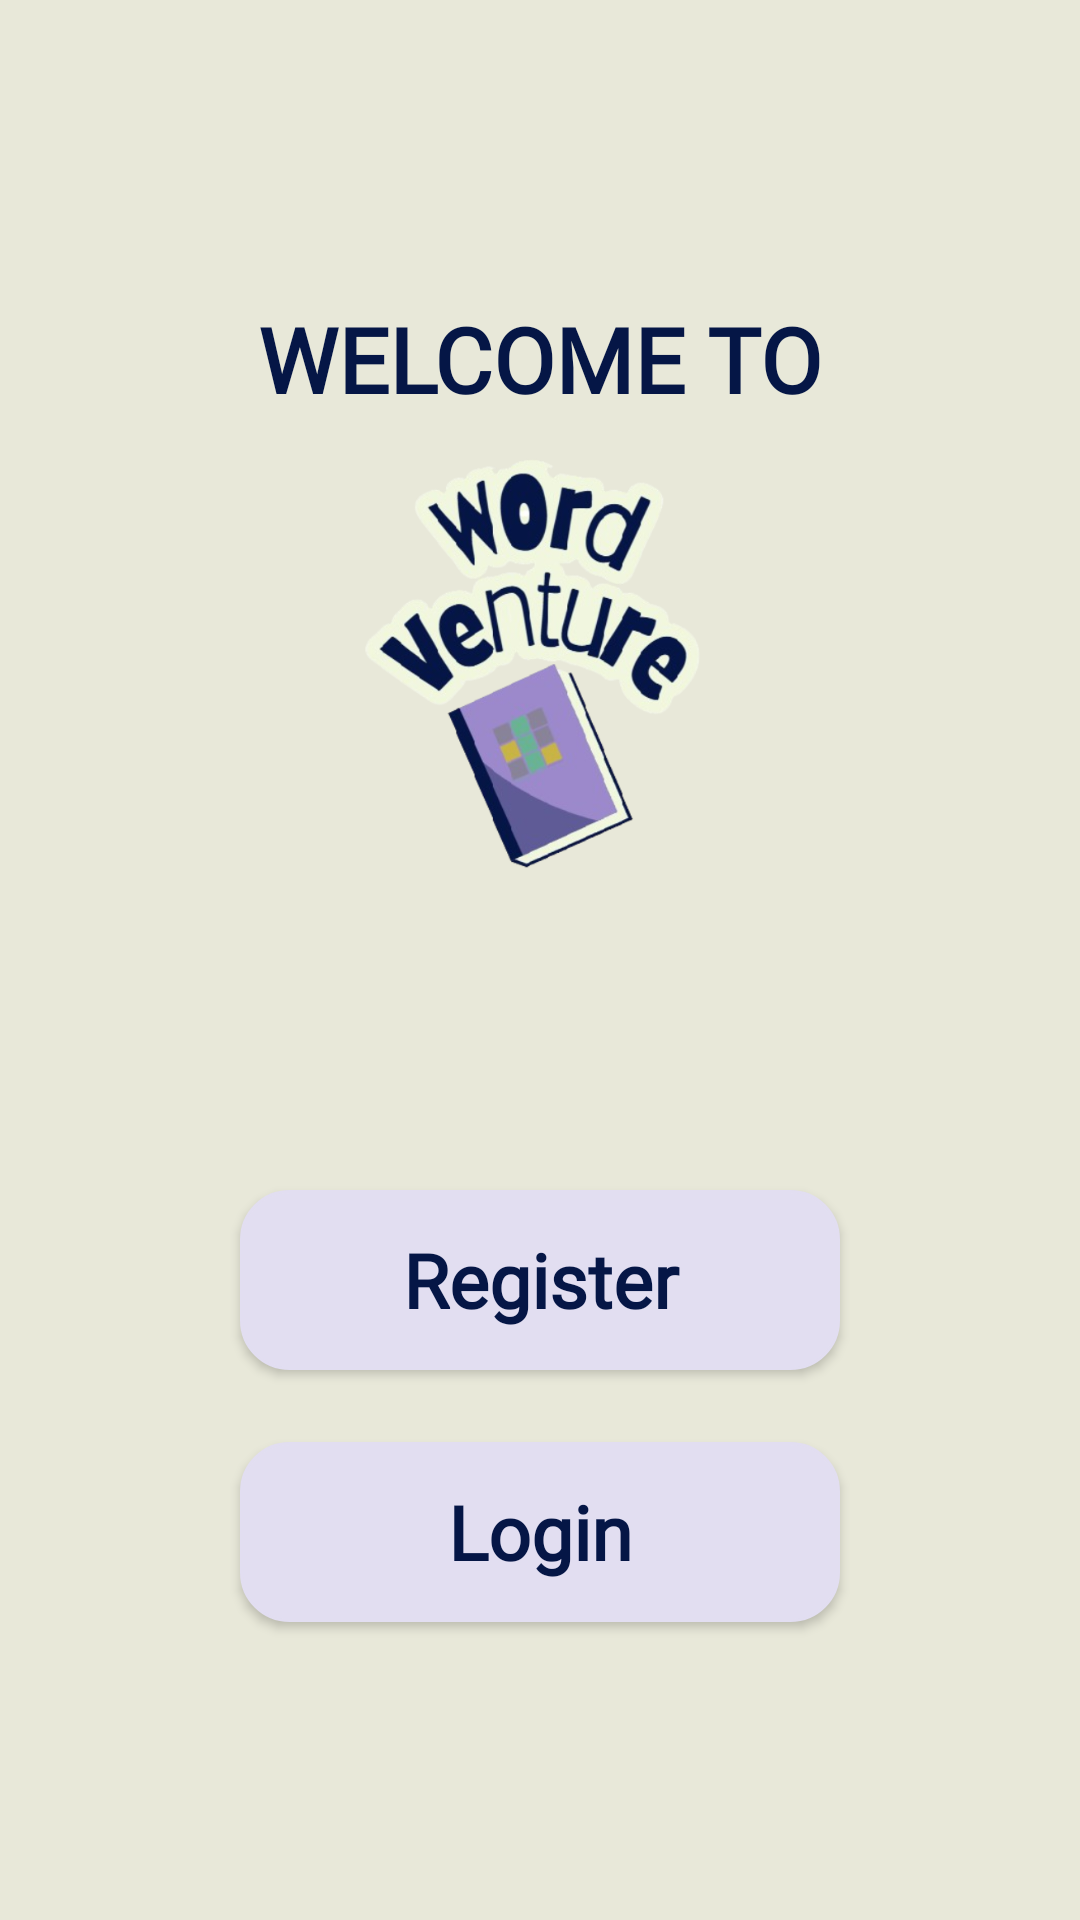

Reconstruct the res/layout file that produces this screen, plus the resources it refers to.
<!-- AndroidManifest.xml: application theme Theme.WordVenture2 -->
<!-- res/layout/activity_main.xml -->
<?xml version="1.0" encoding="utf-8"?>
<LinearLayout
    xmlns:android="http://schemas.android.com/apk/res/android"
    xmlns:tools="http://schemas.android.com/tools"
    xmlns:app="http://schemas.android.com/apk/res-auto"
    android:layout_width="match_parent"
    android:layout_height="match_parent"
    android:background="#E8E8D9"
    android:gravity="center"
    android:orientation="vertical"
    android:padding="24dp"
    tools:context=".MainActivity">

    <TextView
        android:id="@+id/welcome_text"
        android:layout_width="wrap_content"
        android:layout_height="wrap_content"
        android:text="@string/welcome_to"
        android:textColor="#051646"
        android:textSize="30sp"
        android:textStyle="bold"
        android:fontFamily="@font/barriecito"/>

    <ImageView
        android:id="@+id/logo_image"
        android:layout_width="168dp"
        android:layout_height="149dp"
        android:layout_marginTop="8dp"
        android:layout_marginBottom="100dp"
        android:contentDescription="Word Venture Logo"
        android:src="@drawable/logo1" />

    <Button
        android:id="@+id/register_button"
        android:layout_width="200dp"
        android:layout_height="60dp"
        android:background="@drawable/rounded_button"
        app:backgroundTint="#E2DEF1"
        android:text="@string/register_button"
        android:fontFamily="@font/barriecito"
        android:textStyle="bold"
        android:textAllCaps="false"
        android:textColor="#051646"
        android:textSize="25sp"
        android:elevation="8dp"/>

    <Button
        android:id="@+id/login_button"
        android:layout_width="200dp"
        android:layout_height="60dp"
        android:layout_marginTop="24dp"
        android:background="@drawable/rounded_button"
        app:backgroundTint="#E2DEF1"
        android:text="@string/login_button"
        android:fontFamily="@font/barriecito"
        android:textStyle="bold"
        android:textAllCaps="false"
        android:textColor="#051646"
        android:textSize="25sp"
        android:elevation="8dp"/>

</LinearLayout>
<!-- resources referenced by this layout -->
<resources>
  <!-- drawable logo1: png bitmap (drawable, 235866 bytes) -->
  <!-- drawable rounded_button (drawable) -->
  <?xml version="1.0" encoding="utf-8"?>
  <shape xmlns:android="http://schemas.android.com/apk/res/android">
      <solid android:color="#E2DEF1" />
      <corners android:radius="16dp"/>
      <stroke android:width="1dp" android:color="#A099AB"/>
  </shape>
  <string name="login_button">Login</string>
  <string name="register_button">Register</string>
  <string name="welcome_to">WELCOME TO</string>
  <style name="Theme.WordVenture2" parent="Base.Theme.WordVenture2" />
  <style name="Base.Theme.WordVenture2" parent="Theme.Material3.DayNight.NoActionBar">
          
          
      </style>
</resources>
